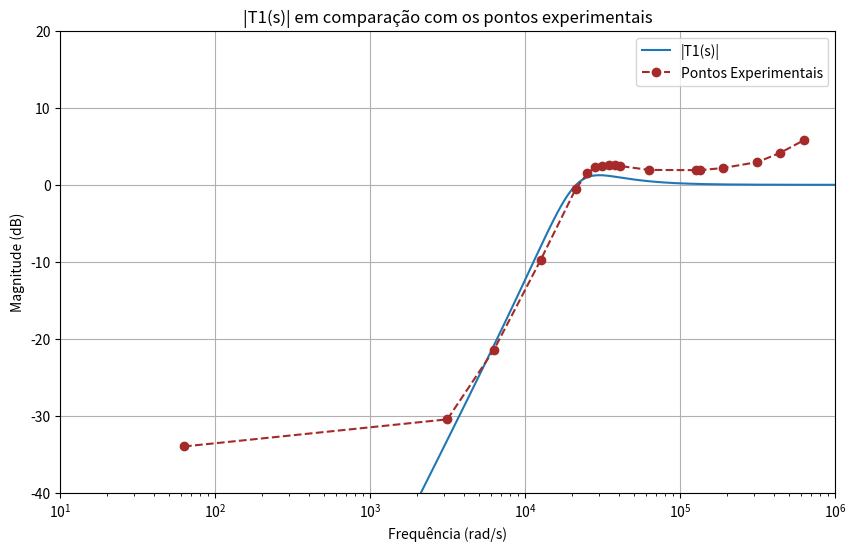
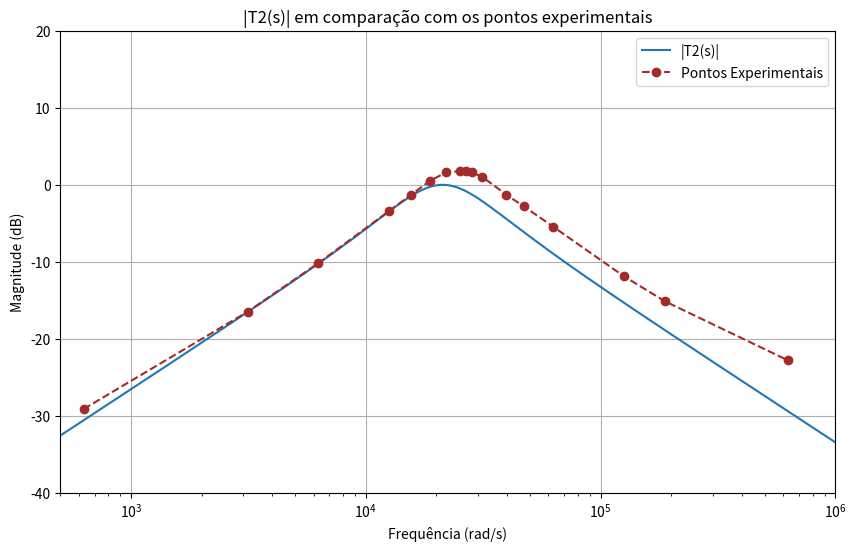
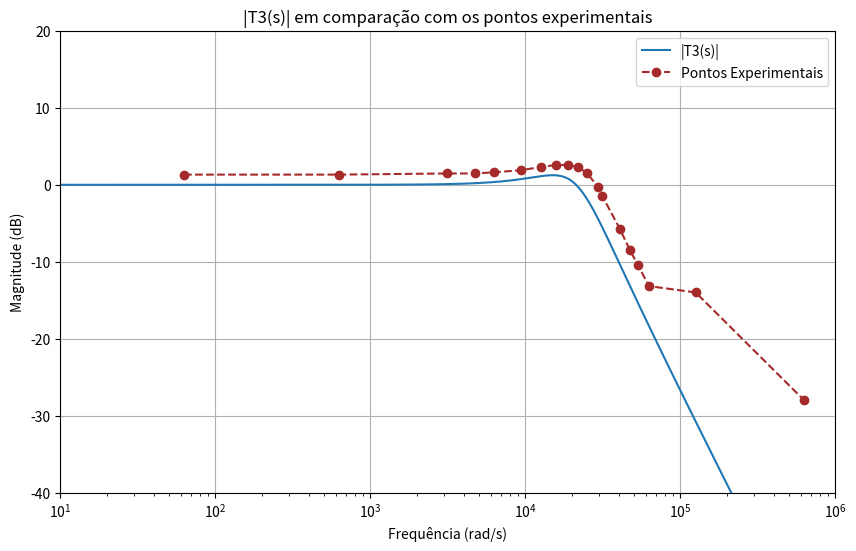
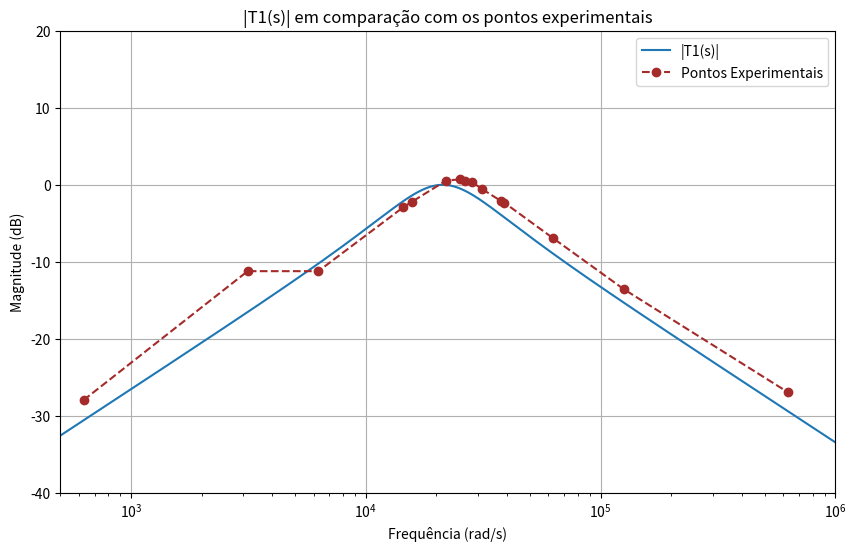
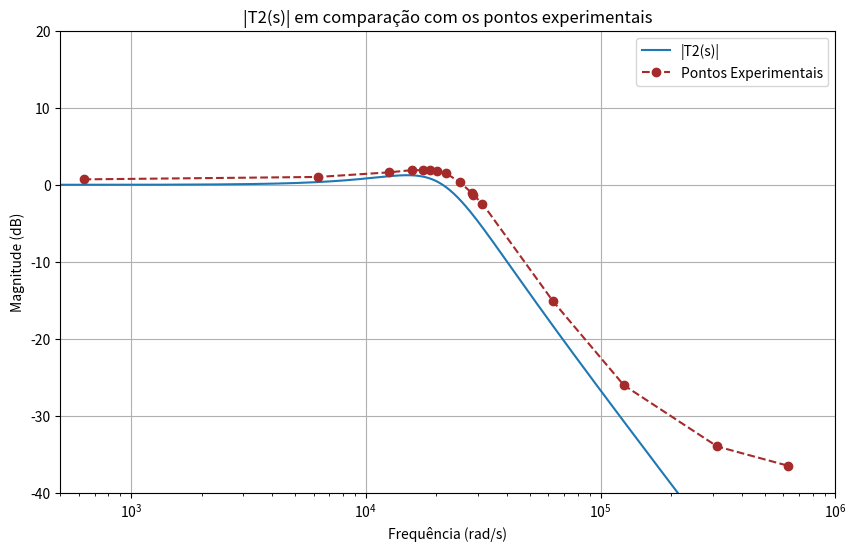
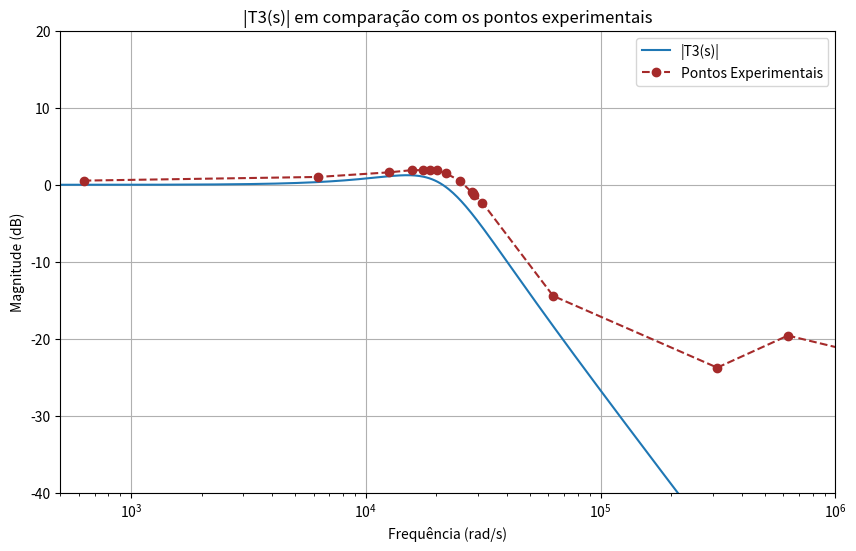

These figures' Python source, in order:
import numpy as np
import matplotlib.pyplot as plt
from scipy.signal import TransferFunction
from scipy.signal import bode


def convert_to_rad(frequencias):
    #return [2 * np.pi * f -2500 for f in frequencias]
    return [2 * np.pi * f for f in frequencias]



def convert_to_db(voltagens):
    #return [20 * np.log10(V/2)-1.5 for V in voltagens]
    return [20 * np.log10(V/2) for V in voltagens]


def plot(w,db,numerator,denominator,xinf,xsup,yinf,ysup,title,label1,label2):
# Criar a função de transferência
    sys = TransferFunction(numerator, denominator)

    # Calcular a magnitude e a fase da resposta em frequência da função de transferência
    w_response, mag_response, _ = bode(sys)

    print(sys)


    w_high = np.logspace(0, 6, num=1000)  # Gera 1000 pontos igualmente espaçados em uma escala logarítmica

    # Calcular os valores da magnitude da função de transferência teórica para as frequências mais altas
    _, mag_response_high, _ = bode(sys, w_high)

    # Plotar o diagrama de magnitude de Bode da função de transferência
    plt.figure(figsize=(10, 6))

    # Plotar a função de transferência teórica
    plt.semilogx(w_high, mag_response_high, label=label1)

    # Adicionar os pontos experimentais
    plt.plot(w, db, color='brown', linestyle='--', marker='o', label=label2)
    # Configurar o gráfico
    plt.xlabel('Frequência (rad/s)')
    plt.ylabel('Magnitude (dB)')
    plt.title(title)
    plt.grid(True)
    plt.legend()

    plt.xlim(xinf, xsup)
    plt.ylim(yinf, ysup)
    plt.show()


#-------------------------PASSA-ALTO---------------------------


# Dados experimentais
frequencias = [10, 500, 1000, 2000, 3375, 4000, 4500, 5000, 5500, 6000, 6500, 10000, 20000, 21276, 30000, 50000, 70000, 100000]
voltagens = [0.04, 0.06, 0.17, 0.65, 1.89, 2.37, 2.61, 2.65, 2.69, 2.69, 2.65, 2.5, 2.49, 2.49, 2.57, 2.81, 3.22, 3.9]


w = convert_to_rad(frequencias)
db = convert_to_db(voltagens)


# Definir os coeficientes da função de transferência
numerator = [1,0,0]
denominator = [1, 2.128e4, 4.527e8]
label1 = '|T1(s)|'
label2 = 'Pontos Experimentais'
title = '|T1(s)| em comparação com os pontos experimentais'
plot (w,db,numerator,denominator,10,1000000,-40,20,title,label1,label2)


#-------------------------PASSA-BANDA---------------------------

# Lista de valores x
frequencias1 = [100, 500, 1000, 2000, 2490, 3000, 3500, 4000, 4250, 4500, 5000, 6300, 7500, 10000, 20000, 30000, 100000]


# Lista de valores y
voltagens1 = [0.07, 0.3, 0.62, 1.35, 1.73, 2.13, 2.41, 2.45, 2.45, 2.41, 2.25, 1.73, 1.45, 1.07, 0.51, 0.35, 0.145]

w1 = convert_to_rad(frequencias1)
db1 = convert_to_db(voltagens1)
# Definir os coeficientes da função de transferência
numerator1 = [0, 2.128e4, 0]
denominator1 = [1, 2.128e4, 4.527e8]
label1 = '|T2(s)|'
label2 = 'Pontos Experimentais'
title = '|T2(s)| em comparação com os pontos experimentais'
plot (w1,db1,numerator1,denominator1,500,1000000,-40,20,title,label1,label2)



#-------------------------PASSA-BAIXO---------------------------

frequencias2 = [10, 100, 500, 750, 1000, 1500, 2000, 2500, 3000, 3500, 4000, 4700, 5000, 6500, 7500, 8500, 10000, 20000, 100000]

# Lista de valores y
voltagens2 = [2.33, 2.33, 2.37, 2.37, 2.41, 2.49, 2.61, 2.69, 2.69, 2.61, 2.37, 1.93, 1.69, 1.03, 0.76, 0.6, 0.44, 0.4, 0.08]

w2 = convert_to_rad(frequencias2)
db2 = convert_to_db(voltagens2)
# Definir os coeficientes da função de transferência
numerator2 = [0,0, 4.527e8]
denominator2= [1, 2.128e4, 4.527e8]
label1 = '|T3(s)|'
label2 = 'Pontos Experimentais'
title = '|T3(s)| em comparação com os pontos experimentais'
plot (w2,db2,numerator2,denominator2,10,1000000,-40,20,title,label1,label2)





#-------------------------PASSA-BAIXO---------------------------

# Lista de valores x
frequencias1 = [100,
500,
1000,
2300,
2500,
3500,
4000,
4200,
4500,
5000,
6000,
6200,
10000,
20000,
100000]

# Lista de valores y
voltagens1 = [0.08,
0.55,
0.55,
1.43,
1.55,
2.13,
2.17,
2.13,
2.09,
1.87,
1.57,
1.53,
0.9,
0.42,
0.09]
w1 = convert_to_rad(frequencias1)
db1 = convert_to_db(voltagens1)
# Definir os coeficientes da função de transferência
numerator1 = [0, -2.128e4, 0]
denominator1 = [1, 2.128e4, 4.527e8]
label1 = '|T1(s)|'
label2 = 'Pontos Experimentais'
title = '|T1(s)| em comparação com os pontos experimentais'
plot (w1,db1,numerator1,denominator1,500,1000000,-40,20,title,label1,label2)



#-------------------------PASSA-BAIXO---------------------------

frequencias2 = [
    100,
1000,
2000,
2500,
2800,
3000,
3200,
3500,
4000,
4500,
4550,
5000,
10000,
20000,
50000,
100000
]

# Lista de valores y
voltagens2 = [2.17,
2.25,
2.41,
2.49,
2.49,
2.49,
2.45,
2.37,
2.09,
1.77,
1.73,
1.51,
0.35,
0.1,
0.04,
0.03]

w2 = convert_to_rad(frequencias2)
db2 = convert_to_db(voltagens2)
# Definir os coeficientes da função de transferência
numerator2 = [0,0, 4.527e8]
denominator2= [1, 2.128e4, 4.527e8]
label1 = '|T2(s)|'
label2 = 'Pontos Experimentais'
title = '|T2(s)| em comparação com os pontos experimentais'
plot (w2,db2,numerator2,denominator2,500,1000000,-40,20,title,label1,label2)

#-------------------------PASSA-BANDA---------------------------

# Dados experimentais
frequencias = [100,
1000,
2000,
2500,
2800,
3000,
3200,
3500,
4000,
4500,
4550,
4600,
5000,
10000,
50000,
100000,
1000000]
voltagens = [2.13,
2.25,
2.41,
2.49,
2.49,
2.49,
2.49,
2.37,
2.13,
1.79,
1.77,
1.73,
1.53,
0.38,
0.13,
0.21,
0.09]


w = convert_to_rad(frequencias)
db = convert_to_db(voltagens)


# Definir os coeficientes da função de transferência
numerator = [0,0,-4.527e8]
denominator = [1, 2.128e4, 4.527e8]
label1 = '|T3(s)|'
label2 = 'Pontos Experimentais'
title = '|T3(s)| em comparação com os pontos experimentais'
plot (w,db,numerator,denominator,500,1000000,-40,20,title,label1,label2)

